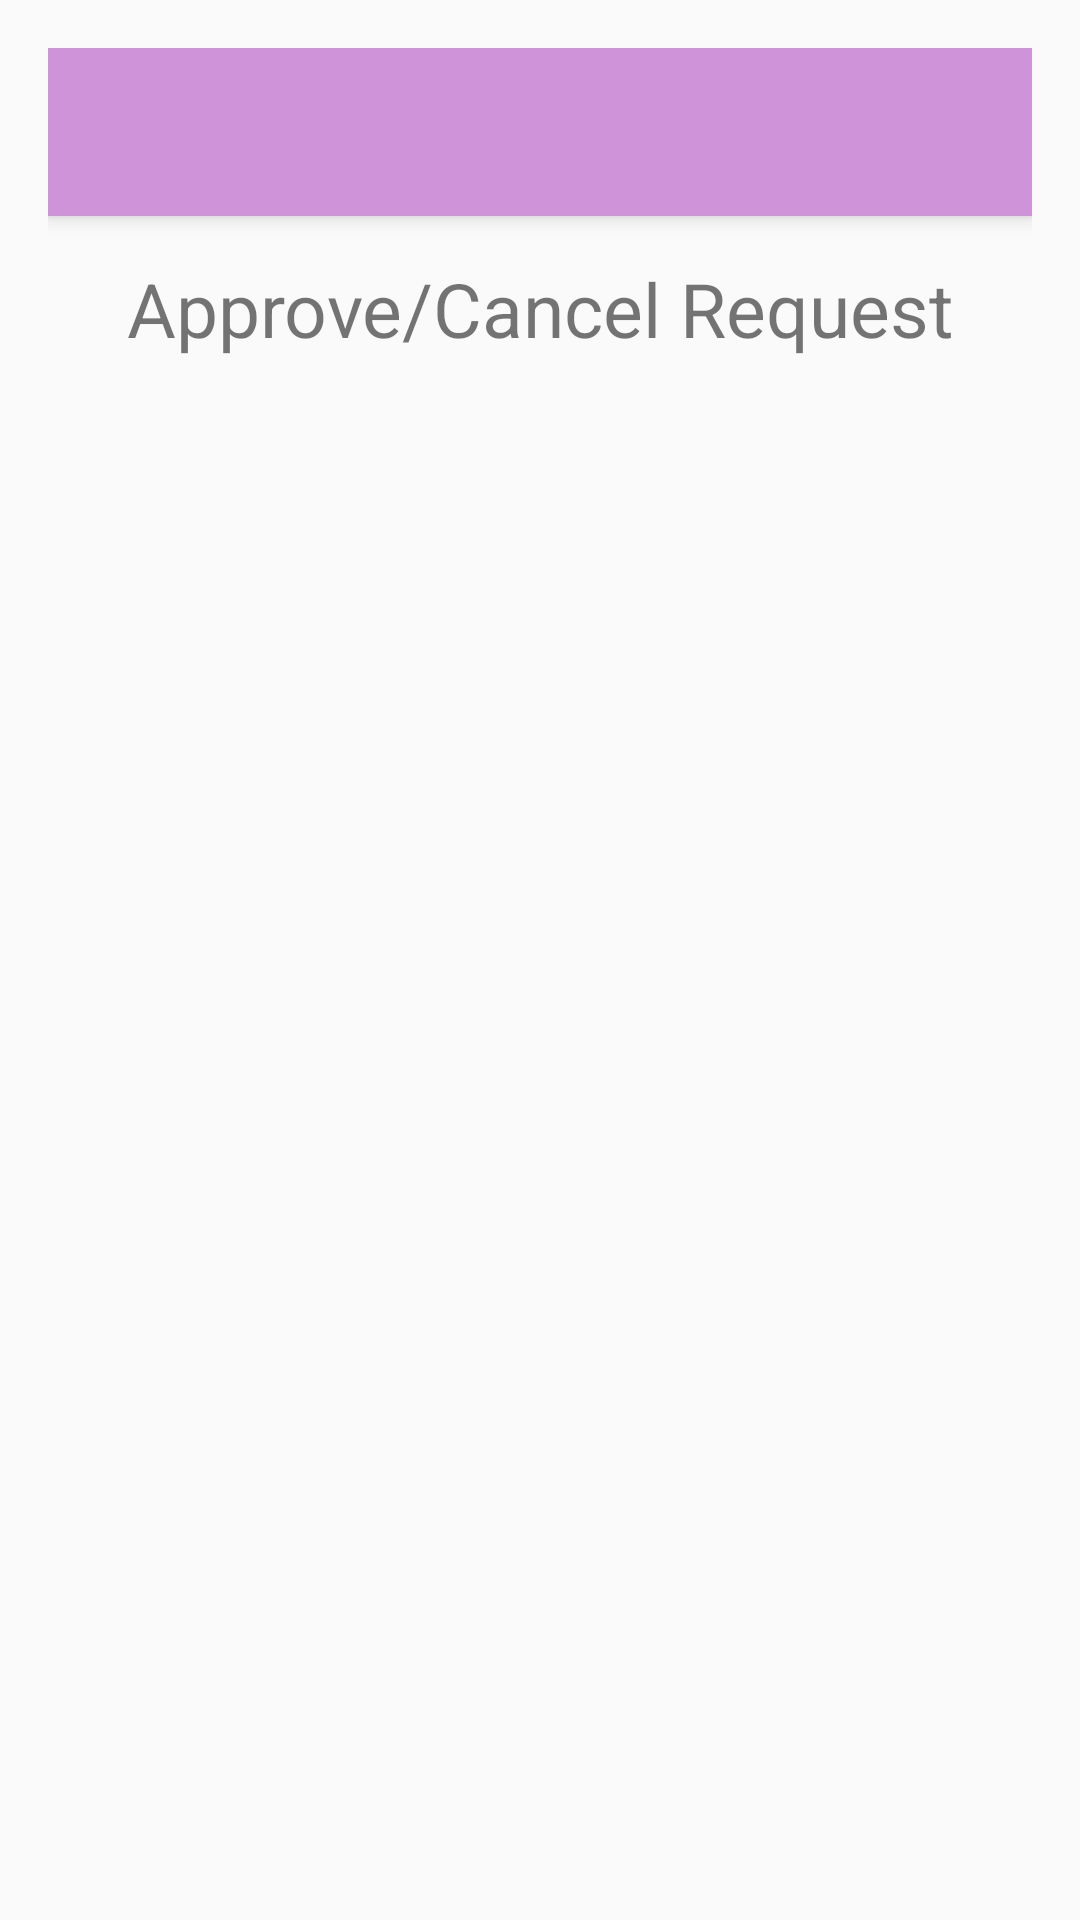

Reconstruct the res/layout file that produces this screen, plus the resources it refers to.
<!-- AndroidManifest.xml: application theme Theme.AppCompat.Light.NoActionBar -->
<!-- res/layout/activity_approve_cancel.xml -->
<?xml version="1.0" encoding="utf-8"?>
<RelativeLayout xmlns:android="http://schemas.android.com/apk/res/android"
    xmlns:tools="http://schemas.android.com/tools"
    xmlns:app="http://schemas.android.com/apk/res-auto"
    android:id="@+id/activity_approve_cancel"
    android:layout_width="match_parent"
    android:layout_height="match_parent"
    android:paddingBottom="@dimen/activity_vertical_margin"
    android:paddingLeft="@dimen/activity_horizontal_margin"
    android:paddingRight="@dimen/activity_horizontal_margin"
    android:paddingTop="@dimen/activity_vertical_margin"
    tools:context="com.android.ad.mycart.logicuty_hod.ApproveCancel">

    <android.support.v7.widget.Toolbar
        android:id="@+id/my_toolbar"
        android:layout_width="match_parent"
        android:layout_height="?attr/actionBarSize"
        android:background="#CE93D8"
        android:elevation="4dp"
        android:theme="@style/ThemeOverlay.AppCompat.ActionBar"
        app:popupTheme="@style/ThemeOverlay.AppCompat.Light"
        android:layout_alignParentTop="true"
        android:layout_alignParentStart="true" />

    <TableLayout
        android:layout_width="match_parent"
        android:layout_height="match_parent"
        android:layout_marginTop="70dp">

        <TableRow
            android:layout_width="match_parent"
            android:layout_height="match_parent" >
            <TextView
                android:text="Approve/Cancel Request"
                android:layout_width="0dp"
                android:layout_height="match_parent"
                android:layout_weight="1"
                android:id="@+id/textView"
                android:textAlignment="center"
                android:gravity="center"
                android:textSize="25dp"/>
        </TableRow>

        <TableRow
            android:layout_width="match_parent"
            android:layout_height="match_parent" />

    </TableLayout>


</RelativeLayout>
<!-- resources referenced by this layout -->
<resources>
  <dimen name="activity_horizontal_margin">16dp</dimen>
  <dimen name="activity_vertical_margin">16dp</dimen>
</resources>
